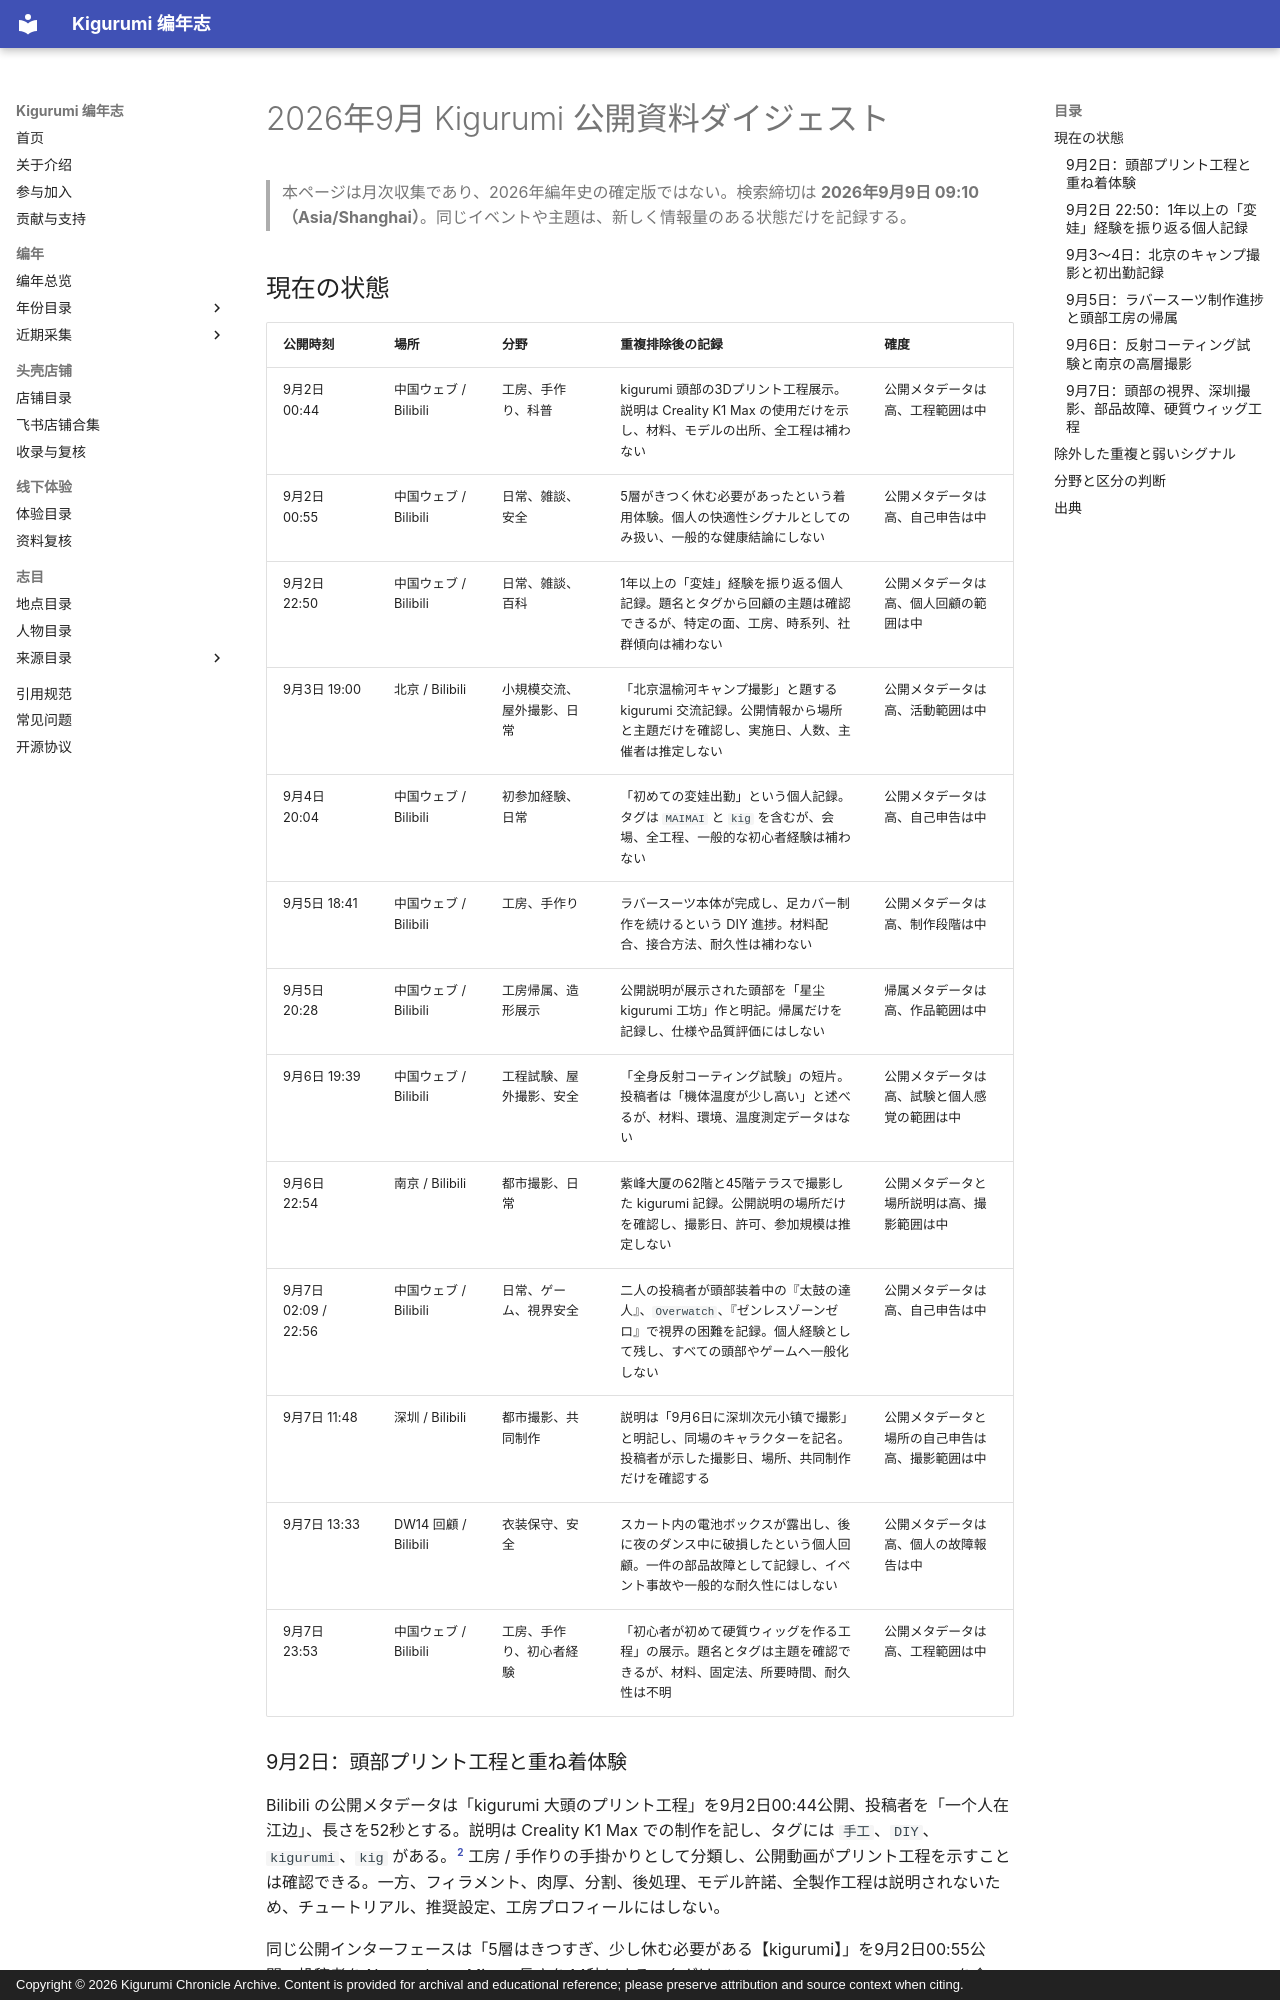

repository: kigermap/kigwiki · page: ja/digests/2026-09/index.html · generator: mkdocs · copyright: Copyright © 2026 Kigurumi Chronicle Archive. Content is provided for archival and educational reference; please preserve attribution and source context when citing.

---
title: "2026年9月 Kigurumi 公開資料ダイジェスト"
date: "2026-09-09"
language: "ja"
status: "2026-09-09 09:10（Asia/Shanghai）まで継続確認；8月からの新規状態のみ"
---

# 2026年9月 Kigurumi 公開資料ダイジェスト

> 本ページは月次収集であり、2026年編年史の確定版ではない。検索締切は **2026年9月9日 09:10（Asia/Shanghai）**。同じイベントや主題は、新しく情報量のある状態だけを記録する。

## 現在の状態

| 公開時刻 | 場所 | 分野 | 重複排除後の記録 | 確度 |
| --- | --- | --- | --- | --- |
| 9月2日 00:44 | 中国ウェブ / Bilibili | 工房、手作り、科普 | kigurumi 頭部の3Dプリント工程展示。説明は Creality K1 Max の使用だけを示し、材料、モデルの出所、全工程は補わない | 公開メタデータは高、工程範囲は中 |
| 9月2日 00:55 | 中国ウェブ / Bilibili | 日常、雑談、安全 | 5層がきつく休む必要があったという着用体験。個人の快適性シグナルとしてのみ扱い、一般的な健康結論にしない | 公開メタデータは高、自己申告は中 |
| 9月2日 22:50 | 中国ウェブ / Bilibili | 日常、雑談、百科 | 1年以上の「変娃」経験を振り返る個人記録。題名とタグから回顧の主題は確認できるが、特定の面、工房、時系列、社群傾向は補わない | 公開メタデータは高、個人回顧の範囲は中 |
| 9月3日 19:00 | 北京 / Bilibili | 小規模交流、屋外撮影、日常 | 「北京温榆河キャンプ撮影」と題する kigurumi 交流記録。公開情報から場所と主題だけを確認し、実施日、人数、主催者は推定しない | 公開メタデータは高、活動範囲は中 |
| 9月4日 20:04 | 中国ウェブ / Bilibili | 初参加経験、日常 | 「初めての変娃出勤」という個人記録。タグは `MAIMAI` と `kig` を含むが、会場、全工程、一般的な初心者経験は補わない | 公開メタデータは高、自己申告は中 |
| 9月5日 18:41 | 中国ウェブ / Bilibili | 工房、手作り | ラバースーツ本体が完成し、足カバー制作を続けるという DIY 進捗。材料配合、接合方法、耐久性は補わない | 公開メタデータは高、制作段階は中 |
| 9月5日 20:28 | 中国ウェブ / Bilibili | 工房帰属、造形展示 | 公開説明が展示された頭部を「星尘 kigurumi 工坊」作と明記。帰属だけを記録し、仕様や品質評価にはしない | 帰属メタデータは高、作品範囲は中 |
| 9月6日 19:39 | 中国ウェブ / Bilibili | 工程試験、屋外撮影、安全 | 「全身反射コーティング試験」の短片。投稿者は「機体温度が少し高い」と述べるが、材料、環境、温度測定データはない | 公開メタデータは高、試験と個人感覚の範囲は中 |
| 9月6日 22:54 | 南京 / Bilibili | 都市撮影、日常 | 紫峰大厦の62階と45階テラスで撮影した kigurumi 記録。公開説明の場所だけを確認し、撮影日、許可、参加規模は推定しない | 公開メタデータと場所説明は高、撮影範囲は中 |
| 9月7日 02:09 / 22:56 | 中国ウェブ / Bilibili | 日常、ゲーム、視界安全 | 二人の投稿者が頭部装着中の『太鼓の達人』、`Overwatch`、『ゼンレスゾーンゼロ』で視界の困難を記録。個人経験として残し、すべての頭部やゲームへ一般化しない | 公開メタデータは高、自己申告は中 |
| 9月7日 11:48 | 深圳 / Bilibili | 都市撮影、共同制作 | 説明は「9月6日に深圳次元小镇で撮影」と明記し、同場のキャラクターを記名。投稿者が示した撮影日、場所、共同制作だけを確認する | 公開メタデータと場所の自己申告は高、撮影範囲は中 |
| 9月7日 13:33 | DW14 回顧 / Bilibili | 衣装保守、安全 | スカート内の電池ボックスが露出し、後に夜のダンス中に破損したという個人回顧。一件の部品故障として記録し、イベント事故や一般的な耐久性にはしない | 公開メタデータは高、個人の故障報告は中 |
| 9月7日 23:53 | 中国ウェブ / Bilibili | 工房、手作り、初心者経験 | 「初心者が初めて硬質ウィッグを作る工程」の展示。題名とタグは主題を確認できるが、材料、固定法、所要時間、耐久性は不明 | 公開メタデータは高、工程範囲は中 |

### 9月2日：頭部プリント工程と重ね着体験

Bilibili の公開メタデータは「kigurumi 大頭のプリント工程」を9月2日00:44公開、投稿者を「一个人在江边」、長さを52秒とする。説明は Creality K1 Max での制作を記し、タグには `手工`、`DIY`、`kigurumi`、`kig` がある。[^bili-sep2] 工房 / 手作りの手掛かりとして分類し、公開動画がプリント工程を示すことは確認できる。一方、フィラメント、肉厚、分割、後処理、モデル許諾、全製作工程は説明されないため、チュートリアル、推奨設定、工房プロフィールにはしない。

同じ公開インターフェースは「5層はきつすぎ、少し休む必要がある【kigurumi】」を9月2日00:55公開、投稿者を Naganohara_Mio_、長さを44秒とする。タグは `生活记录`、`Cosplay`、`kigurumi` を含み、説明はハイフンだけである。[^bili-sep2] 月内の日常と快適性の手掛かりとして残すが、5層の内訳、圧迫程度、周囲温度、生理的影響は確認できない。医学的結論や一律の層数上限は作らない。

### 9月2日 22:50：1年以上の「変娃」経験を振り返る個人記録

Bilibili の公開メタデータは「邪神フィギュアがどのように精緻な人形になったか—1年以上の変娃歴の振り返り」を9月2日22:50公開、投稿者を「停定の钟」、長さを4分47秒とする。タグには `总结盘点`、`变娃`、`经验总结`、`kigurumi`、`我与Kigurumi的故事` がある。[^bili-retrospective] これらの項目から、個人の経験に範囲を限った年単位の回顧であることを確認でき、日常、雑談、参加経験の手掛かりとして分類できる。

公開説明はハイフンだけである。題名の前後比較は投稿者自身の表現であり、使用した面、工房、材料、学習手順を単独で証明せず、社群一般の成長経路も示さない。本ページは「個人の公開回顧が現れた」ことだけを記録し、製作チュートリアル、製品評価、傾向統計には書き換えない。

### 9月3〜4日：北京のキャンプ撮影と初出勤記録

Bilibili の公開メタデータは「娃聚時刻：北京温榆河キャンプ撮影」を9月3日19:00公開、投稿者を「停定の钟」、長さを3分2秒とする。タグは `生活记录`、`cosplay`、`变娃`、`露营`、`kigurumi`、`kig` を含む。[^bili-sep3-5] これにより北京・温榆河のキャンプ撮影を主題とする公開動画は確認できる。説明欄は空で、実際の撮影日、参加人数、招集者、許可、経路は確認できないため、正式なイベント告知や規模統計にはしない。

「初めての変娃出勤」は9月4日20:04公開、長さ2分38秒で、タグに `MAIMAI` と `kig` があり、説明はハイフンだけである。[^bili-sep3-5] 投稿者自身が初出勤と位置づけた個人記録と、初心者経験がアーケード音楽ゲームに接したという最低限の情報だけを残す。場所、補助者、着用時間、一般的な初心者経路は推定しない。
